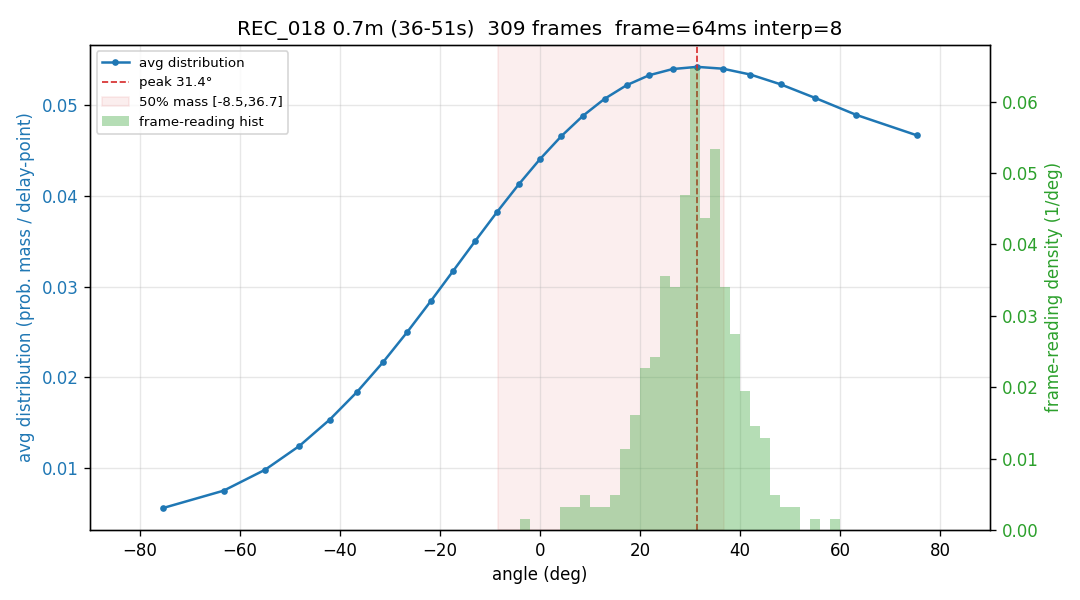

Values plotted in this chart, from the file beside it:
-75.39, -63.28, -54.96, -48.10, -42.06, -36.55, -31.40, -26.53, -21.85, -17.32, -12.90, -8.56, -4.27, 0.00, 4.27, 8.56, 12.90, 17.32, 21.85, 26.53, 31.40, 36.55, 42.06, 48.10
0.006650, 0.008816, 0.01123, 0.01385, 0.01666, 0.01962, 0.02269, 0.02583, 0.029, 0.03214, 0.03522, 0.03818, 0.04098, 0.04358, 0.04594, 0.04801, 0.04977, 0.05119, 0.05224, 0.05291, 0.05317, 0.05303, 0.05249, 0.05155
0.003566, 0.006411, 0.009490, 0.01276, 0.01619, 0.01971, 0.02329, 0.02688, 0.03041, 0.03383, 0.03711, 0.04018, 0.04301, 0.04556, 0.04777, 0.04964, 0.05112, 0.0522, 0.05287, 0.05311, 0.05294, 0.05235, 0.05135, 0.04998
0.000000, 0.000000, 0.000433, 0.002862, 0.005676, 0.008850, 0.01235, 0.01613, 0.02014, 0.02432, 0.02861, 0.03295, 0.03726, 0.04148, 0.04553, 0.04935, 0.05286, 0.05602, 0.05875, 0.06102, 0.06279, 0.06402, 0.06468, 0.06477
0.008624, 0.01081, 0.01319, 0.01574, 0.01844, 0.02126, 0.02416, 0.02712, 0.03009, 0.03302, 0.03589, 0.03863, 0.04122, 0.04361, 0.04575, 0.04762, 0.04917, 0.05038, 0.05124, 0.0517, 0.05178, 0.05146, 0.05074, 0.04964
0.0167, 0.01939, 0.02215, 0.02495, 0.02775, 0.03052, 0.0332, 0.03575, 0.03814, 0.04032, 0.04226, 0.04392, 0.04528, 0.0463, 0.04697, 0.04728, 0.04721, 0.04676, 0.04594, 0.04476, 0.04323, 0.04138, 0.03922, 0.03681
0.0121, 0.01436, 0.01681, 0.01941, 0.02213, 0.02493, 0.02777, 0.03061, 0.03341, 0.03612, 0.03868, 0.04107, 0.04323, 0.04513, 0.04672, 0.04797, 0.04887, 0.04938, 0.04948, 0.04918, 0.04847, 0.04734, 0.04583, 0.04393
0.01525, 0.0176, 0.01999, 0.02241, 0.02482, 0.02723, 0.0296, 0.03191, 0.03413, 0.03626, 0.03825, 0.04009, 0.04175, 0.04321, 0.04446, 0.04547, 0.04622, 0.04671, 0.04691, 0.04682, 0.04644, 0.04576, 0.04479, 0.04354
0.007565, 0.01008, 0.01278, 0.01563, 0.01859, 0.02164, 0.02473, 0.02782, 0.03087, 0.03385, 0.0367, 0.03939, 0.04188, 0.04414, 0.04613, 0.04783, 0.04921, 0.05026, 0.05095, 0.05129, 0.05126, 0.05087, 0.05013, 0.04904
0.008379, 0.01069, 0.0132, 0.0159, 0.01875, 0.02171, 0.02474, 0.02781, 0.03087, 0.03386, 0.03675, 0.03949, 0.04203, 0.04433, 0.04636, 0.04807, 0.04945, 0.05047, 0.0511, 0.05135, 0.0512, 0.05066, 0.04975, 0.04848
0.002411, 0.004812, 0.007506, 0.01046, 0.01365, 0.01702, 0.02054, 0.02415, 0.02781, 0.03144, 0.03501, 0.03845, 0.0417, 0.04471, 0.04744, 0.04984, 0.05186, 0.05346, 0.05463, 0.05534, 0.05558, 0.05533, 0.05461, 0.05343
0.008934, 0.01047, 0.01227, 0.01433, 0.01663, 0.01914, 0.02184, 0.02469, 0.02765, 0.03067, 0.03371, 0.03671, 0.03961, 0.04238, 0.04496, 0.04729, 0.04933, 0.05104, 0.05238, 0.05332, 0.05384, 0.05391, 0.05353, 0.0527
0.005884, 0.007899, 0.01017, 0.01269, 0.01542, 0.01833, 0.0214, 0.02458, 0.02782, 0.03109, 0.03432, 0.03747, 0.04049, 0.04333, 0.04594, 0.04827, 0.05028, 0.05193, 0.0532, 0.05405, 0.05448, 0.05445, 0.05398, 0.05307
0.000000, 0.000569, 0.003070, 0.005925, 0.009106, 0.01257, 0.01629, 0.02019, 0.02423, 0.02834, 0.03245, 0.0365, 0.04043, 0.04414, 0.0476, 0.05073, 0.05346, 0.05577, 0.05758, 0.05889, 0.05964, 0.05984, 0.05947, 0.05854
0.000000, 0.000059, 0.001724, 0.003814, 0.006319, 0.009217, 0.01248, 0.01606, 0.01992, 0.02399, 0.02822, 0.03253, 0.03685, 0.0411, 0.04522, 0.04911, 0.05271, 0.05596, 0.05877, 0.0611, 0.06291, 0.06414, 0.06477, 0.06478
0.000000, 0.000000, 0.000000, 0.001674, 0.004680, 0.008074, 0.01181, 0.01585, 0.02011, 0.02454, 0.02907, 0.03362, 0.03811, 0.04247, 0.04661, 0.05047, 0.05397, 0.05705, 0.05965, 0.06173, 0.06323, 0.06415, 0.06446, 0.06414
0.007324, 0.009030, 0.01099, 0.0132, 0.01563, 0.01827, 0.02109, 0.02404, 0.02709, 0.03021, 0.03333, 0.03642, 0.03941, 0.04227, 0.04494, 0.04738, 0.04953, 0.05136, 0.05284, 0.05392, 0.05459, 0.05483, 0.05462, 0.05398
0.003827, 0.006175, 0.008802, 0.01168, 0.01477, 0.01804, 0.02144, 0.02493, 0.02845, 0.03194, 0.03536, 0.03864, 0.04174, 0.0446, 0.04717, 0.04942, 0.0513, 0.05277, 0.05383, 0.05444, 0.05459, 0.0543, 0.05355, 0.05236
0.01605, 0.01851, 0.021, 0.02352, 0.02601, 0.02846, 0.03084, 0.03311, 0.03526, 0.03727, 0.0391, 0.04074, 0.04217, 0.04338, 0.04435, 0.04508, 0.04556, 0.04579, 0.04577, 0.0455, 0.045, 0.04426, 0.04331, 0.04216
0.009737, 0.01169, 0.01384, 0.01617, 0.01867, 0.0213, 0.02402, 0.02681, 0.02963, 0.03243, 0.03519, 0.03785, 0.04037, 0.04273, 0.04487, 0.04677, 0.0484, 0.04972, 0.05071, 0.05137, 0.05166, 0.0516, 0.05117, 0.05038
0.009118, 0.01178, 0.01458, 0.0175, 0.02049, 0.02354, 0.02659, 0.0296, 0.03254, 0.03536, 0.03803, 0.0405, 0.04275, 0.04474, 0.04644, 0.04782, 0.04887, 0.04957, 0.04991, 0.0499, 0.04952, 0.0488, 0.04774, 0.04636
0.007979, 0.01011, 0.01247, 0.01504, 0.0178, 0.02071, 0.02373, 0.02681, 0.02992, 0.03301, 0.03602, 0.03891, 0.04163, 0.04412, 0.04635, 0.04828, 0.04986, 0.05107, 0.05189, 0.05229, 0.05227, 0.05181, 0.05093, 0.04964
0.01011, 0.01224, 0.01453, 0.01696, 0.01952, 0.02217, 0.02488, 0.02763, 0.03037, 0.03308, 0.03572, 0.03825, 0.04063, 0.04283, 0.04482, 0.04656, 0.04804, 0.04922, 0.05009, 0.05063, 0.05084, 0.05072, 0.05025, 0.04945
0.000000, 0.000000, 0.001355, 0.003895, 0.006839, 0.01015, 0.01379, 0.01771, 0.02183, 0.0261, 0.03044, 0.03478, 0.03905, 0.04315, 0.04703, 0.0506, 0.0538, 0.05657, 0.05885, 0.0606, 0.06177, 0.06235, 0.06233, 0.06169
0.000000, 0.002160, 0.004725, 0.007594, 0.01074, 0.01413, 0.01772, 0.02145, 0.0253, 0.02918, 0.03305, 0.03684, 0.0405, 0.04396, 0.04717, 0.05007, 0.05261, 0.05474, 0.05642, 0.05763, 0.05833, 0.05851, 0.05817, 0.05731
0.007563, 0.01015, 0.01293, 0.01586, 0.01891, 0.02204, 0.02522, 0.02839, 0.03152, 0.03455, 0.03745, 0.04017, 0.04267, 0.04491, 0.04685, 0.04847, 0.04973, 0.05062, 0.05112, 0.05123, 0.05094, 0.05026, 0.0492, 0.04777
0.01344, 0.01527, 0.01728, 0.01944, 0.02174, 0.02415, 0.02662, 0.02914, 0.03166, 0.03415, 0.03656, 0.03885, 0.041, 0.04296, 0.0447, 0.04619, 0.0474, 0.04831, 0.0489, 0.04915, 0.04907, 0.04864, 0.04788, 0.04678
0.01671, 0.01851, 0.02047, 0.02257, 0.02476, 0.02704, 0.02937, 0.03171, 0.03401, 0.03626, 0.03839, 0.04038, 0.04218, 0.04376, 0.04509, 0.04614, 0.04688, 0.04729, 0.04736, 0.04709, 0.04647, 0.0455, 0.0442, 0.04258
0.002467, 0.004041, 0.005974, 0.008255, 0.01086, 0.01378, 0.01695, 0.02035, 0.02393, 0.02763, 0.03138, 0.03514, 0.03883, 0.04239, 0.04575, 0.04886, 0.05165, 0.05407, 0.05608, 0.05763, 0.05869, 0.05924, 0.05926, 0.05875
0.000000, 0.000000, 0.000000, 0.002835, 0.006147, 0.009786, 0.0137, 0.01784, 0.02214, 0.02654, 0.03096, 0.03533, 0.03959, 0.04366, 0.04747, 0.05095, 0.05405, 0.05672, 0.0589, 0.06056, 0.06167, 0.0622, 0.06216, 0.06153
0.000000, 0.000000, 0.000000, 0.000000, 0.000000, 0.001451, 0.005496, 0.009890, 0.01457, 0.01949, 0.02455, 0.0297, 0.03486, 0.03994, 0.04486, 0.04955, 0.05394, 0.05794, 0.0615, 0.06456, 0.06707, 0.06899, 0.07029, 0.07095
0.000000, 0.000000, 0.001658, 0.004295, 0.007279, 0.01058, 0.01416, 0.01798, 0.02198, 0.02611, 0.03031, 0.0345, 0.03862, 0.04261, 0.0464, 0.04991, 0.05309, 0.05588, 0.05822, 0.06008, 0.06141, 0.0622, 0.06241, 0.06204
0.003463, 0.005700, 0.008203, 0.01095, 0.01392, 0.01707, 0.02037, 0.02378, 0.02724, 0.03072, 0.03416, 0.0375, 0.04069, 0.04369, 0.04644, 0.0489, 0.05103, 0.05279, 0.05414, 0.05507, 0.05556, 0.05559, 0.05518, 0.05431
0.003033, 0.004716, 0.006730, 0.009065, 0.0117, 0.01462, 0.01777, 0.02113, 0.02465, 0.02827, 0.03193, 0.03558, 0.03916, 0.0426, 0.04584, 0.04882, 0.05148, 0.05378, 0.05565, 0.05707, 0.058, 0.05842, 0.05831, 0.05767
0.002317, 0.004894, 0.007740, 0.01082, 0.01411, 0.01756, 0.02112, 0.02475, 0.02839, 0.032, 0.03551, 0.03887, 0.04203, 0.04494, 0.04755, 0.04983, 0.05173, 0.05321, 0.05427, 0.05488, 0.05503, 0.05473, 0.05396, 0.05276
0.008470, 0.0108, 0.01332, 0.016, 0.0188, 0.02171, 0.02468, 0.02767, 0.03064, 0.03356, 0.03637, 0.03904, 0.04153, 0.04381, 0.04583, 0.04756, 0.04899, 0.05008, 0.05083, 0.05121, 0.05123, 0.05088, 0.05017, 0.0491
0.005283, 0.008247, 0.01142, 0.01475, 0.01821, 0.02174, 0.02529, 0.02881, 0.03225, 0.03555, 0.03866, 0.04153, 0.04412, 0.04639, 0.0483, 0.04983, 0.05094, 0.05163, 0.05188, 0.0517, 0.05109, 0.05007, 0.04865, 0.04687
0.004299, 0.006816, 0.009565, 0.01252, 0.01563, 0.01887, 0.0222, 0.02557, 0.02893, 0.03224, 0.03544, 0.03851, 0.04139, 0.04404, 0.04642, 0.04851, 0.05027, 0.05168, 0.05273, 0.0534, 0.05368, 0.05358, 0.0531, 0.05226
0.004603, 0.006611, 0.008913, 0.01149, 0.01431, 0.01735, 0.02056, 0.02391, 0.02734, 0.0308, 0.03424, 0.0376, 0.04082, 0.04385, 0.04662, 0.04909, 0.05122, 0.05295, 0.05425, 0.0551, 0.05547, 0.05534, 0.0547, 0.05358
0.001143, 0.003336, 0.005863, 0.008699, 0.01181, 0.01517, 0.01872, 0.02241, 0.02619, 0.03001, 0.0338, 0.0375, 0.04104, 0.04437, 0.04743, 0.05016, 0.05251, 0.05444, 0.05591, 0.0569, 0.05737, 0.05732, 0.05675, 0.05566
0.001657, 0.004287, 0.007190, 0.01034, 0.01369, 0.0172, 0.02083, 0.02452, 0.02823, 0.03189, 0.03546, 0.03887, 0.04208, 0.04504, 0.04769, 0.05, 0.05193, 0.05345, 0.05454, 0.05517, 0.05534, 0.05505, 0.0543, 0.05312
0.008655, 0.01081, 0.01311, 0.01554, 0.01808, 0.02071, 0.02341, 0.02615, 0.0289, 0.03164, 0.03434, 0.03696, 0.03947, 0.04183, 0.04403, 0.04603, 0.04781, 0.04933, 0.05058, 0.05154, 0.0522, 0.05253, 0.05255, 0.05223
0.009725, 0.0112, 0.01294, 0.01492, 0.01713, 0.01956, 0.02216, 0.02492, 0.02779, 0.03073, 0.03369, 0.03662, 0.03947, 0.04219, 0.04473, 0.04703, 0.04906, 0.05076, 0.05209, 0.05303, 0.05354, 0.05361, 0.05322, 0.05237
0.01474, 0.01746, 0.02026, 0.02311, 0.02596, 0.02878, 0.03152, 0.03416, 0.03664, 0.03893, 0.041, 0.04282, 0.04436, 0.04559, 0.04649, 0.04706, 0.04728, 0.04716, 0.04668, 0.04587, 0.04474, 0.0433, 0.04157, 0.0396
0.01278, 0.01471, 0.01682, 0.01911, 0.02154, 0.02408, 0.0267, 0.02936, 0.03203, 0.03465, 0.03718, 0.03958, 0.04181, 0.04383, 0.04559, 0.04706, 0.04821, 0.04902, 0.04947, 0.04953, 0.04922, 0.04851, 0.04742, 0.04597
0.009069, 0.01063, 0.01242, 0.01444, 0.01666, 0.01906, 0.02163, 0.02433, 0.02713, 0.03, 0.03289, 0.03576, 0.03858, 0.04128, 0.04384, 0.04621, 0.04834, 0.0502, 0.05175, 0.05297, 0.05383, 0.0543, 0.05438, 0.05406
0.000000, 0.001447, 0.004165, 0.007201, 0.01052, 0.01408, 0.01782, 0.02171, 0.02567, 0.02965, 0.03358, 0.03742, 0.04108, 0.04451, 0.04767, 0.05048, 0.05292, 0.05493, 0.05649, 0.05756, 0.05814, 0.05821, 0.05777, 0.05683
0.005714, 0.007030, 0.008644, 0.01055, 0.01275, 0.01523, 0.01795, 0.0209, 0.02403, 0.02731, 0.03069, 0.03411, 0.03752, 0.04086, 0.04408, 0.04711, 0.0499, 0.05239, 0.05452, 0.05627, 0.05756, 0.05839, 0.05872, 0.05853
0.000000, 0.000524, 0.003371, 0.006555, 0.01004, 0.01376, 0.01769, 0.02176, 0.0259, 0.03004, 0.03413, 0.03809, 0.04186, 0.04537, 0.04856, 0.05137, 0.05377, 0.05569, 0.05711, 0.05801, 0.05837, 0.05818, 0.05745, 0.0562
0.001929, 0.004335, 0.007030, 0.009987, 0.01317, 0.01656, 0.02009, 0.02372, 0.0274, 0.03107, 0.03469, 0.03818, 0.0415, 0.04459, 0.0474, 0.04988, 0.05198, 0.05368, 0.05493, 0.05572, 0.05603, 0.05586, 0.0552, 0.05407
0.002920, 0.004970, 0.007308, 0.009918, 0.01278, 0.01586, 0.01912, 0.02253, 0.02604, 0.0296, 0.03315, 0.03665, 0.04003, 0.04324, 0.04623, 0.04894, 0.05132, 0.05333, 0.05494, 0.0561, 0.0568, 0.05701, 0.05674, 0.05597
0.01399, 0.01625, 0.01864, 0.02115, 0.02374, 0.02637, 0.02902, 0.03164, 0.03419, 0.03663, 0.03893, 0.04104, 0.04293, 0.04456, 0.04591, 0.04695, 0.04767, 0.04803, 0.04805, 0.0477, 0.04701, 0.04597, 0.0446, 0.04293
0.007254, 0.008928, 0.01086, 0.01304, 0.01545, 0.01807, 0.02086, 0.0238, 0.02684, 0.02994, 0.03306, 0.03615, 0.03915, 0.04202, 0.04472, 0.04718, 0.04938, 0.05126, 0.0528, 0.05396, 0.05473, 0.05507, 0.05498, 0.05446
0.01001, 0.01165, 0.0135, 0.01556, 0.01781, 0.02023, 0.02281, 0.0255, 0.02829, 0.03112, 0.03396, 0.03676, 0.03948, 0.04206, 0.04447, 0.04666, 0.04858, 0.0502, 0.05147, 0.05238, 0.05289, 0.05299, 0.05266, 0.05191
0.000567, 0.002456, 0.004708, 0.007305, 0.01022, 0.01342, 0.01686, 0.02049, 0.02426, 0.02812, 0.032, 0.03584, 0.03958, 0.04315, 0.04649, 0.04955, 0.05227, 0.05461, 0.05651, 0.05795, 0.0589, 0.05934, 0.05927, 0.05867
0.008474, 0.01149, 0.01467, 0.01795, 0.02131, 0.02468, 0.02803, 0.03129, 0.03443, 0.03739, 0.04014, 0.04262, 0.0448, 0.04665, 0.04813, 0.04922, 0.04991, 0.05019, 0.05004, 0.04948, 0.04851, 0.04715, 0.04542, 0.04335
0.01129, 0.01375, 0.01636, 0.01908, 0.02189, 0.02475, 0.02762, 0.03046, 0.03324, 0.0359, 0.03842, 0.04075, 0.04285, 0.04471, 0.04627, 0.04752, 0.04844, 0.049, 0.04921, 0.04905, 0.04852, 0.04763, 0.04639, 0.04482
0.004328, 0.006371, 0.008704, 0.01131, 0.01416, 0.01722, 0.02047, 0.02384, 0.0273, 0.03079, 0.03426, 0.03764, 0.04088, 0.04393, 0.04672, 0.0492, 0.05133, 0.05307, 0.05437, 0.05521, 0.05556, 0.05542, 0.05478, 0.05365
0.002280, 0.004045, 0.006161, 0.008614, 0.01138, 0.01443, 0.01773, 0.02122, 0.02486, 0.02859, 0.03236, 0.03609, 0.03972, 0.04319, 0.04643, 0.0494, 0.05201, 0.05423, 0.05602, 0.05732, 0.05812, 0.0584, 0.05813, 0.05733
0.000000, 0.000841, 0.003707, 0.006879, 0.01032, 0.01399, 0.01784, 0.02182, 0.02587, 0.02992, 0.03392, 0.0378, 0.04149, 0.04495, 0.0481, 0.0509, 0.0533, 0.05526, 0.05674, 0.05773, 0.0582, 0.05814, 0.05756, 0.05648
0.007840, 0.01015, 0.01266, 0.01537, 0.01822, 0.02119, 0.02424, 0.02732, 0.0304, 0.03342, 0.03634, 0.03912, 0.04172, 0.04408, 0.04618, 0.04798, 0.04945, 0.05057, 0.05132, 0.05169, 0.05168, 0.05128, 0.0505, 0.04936
... 249 more rows
